2-way image classification set "images" from GitHub (vaishalidas/sketchClassification); label vocabulary: cat, shoe.

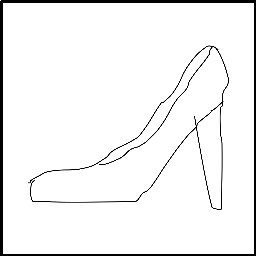
Label: shoe

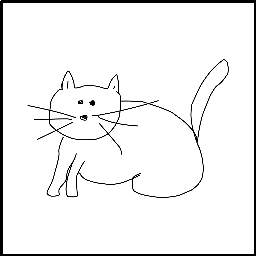
Label: cat

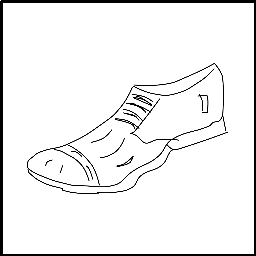
Label: shoe

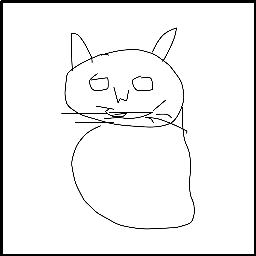
Label: cat

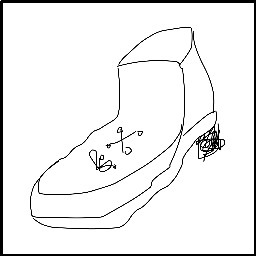
Label: shoe

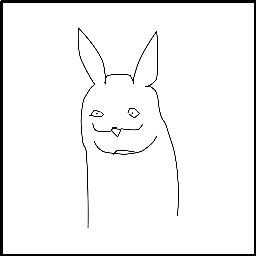
Label: cat
